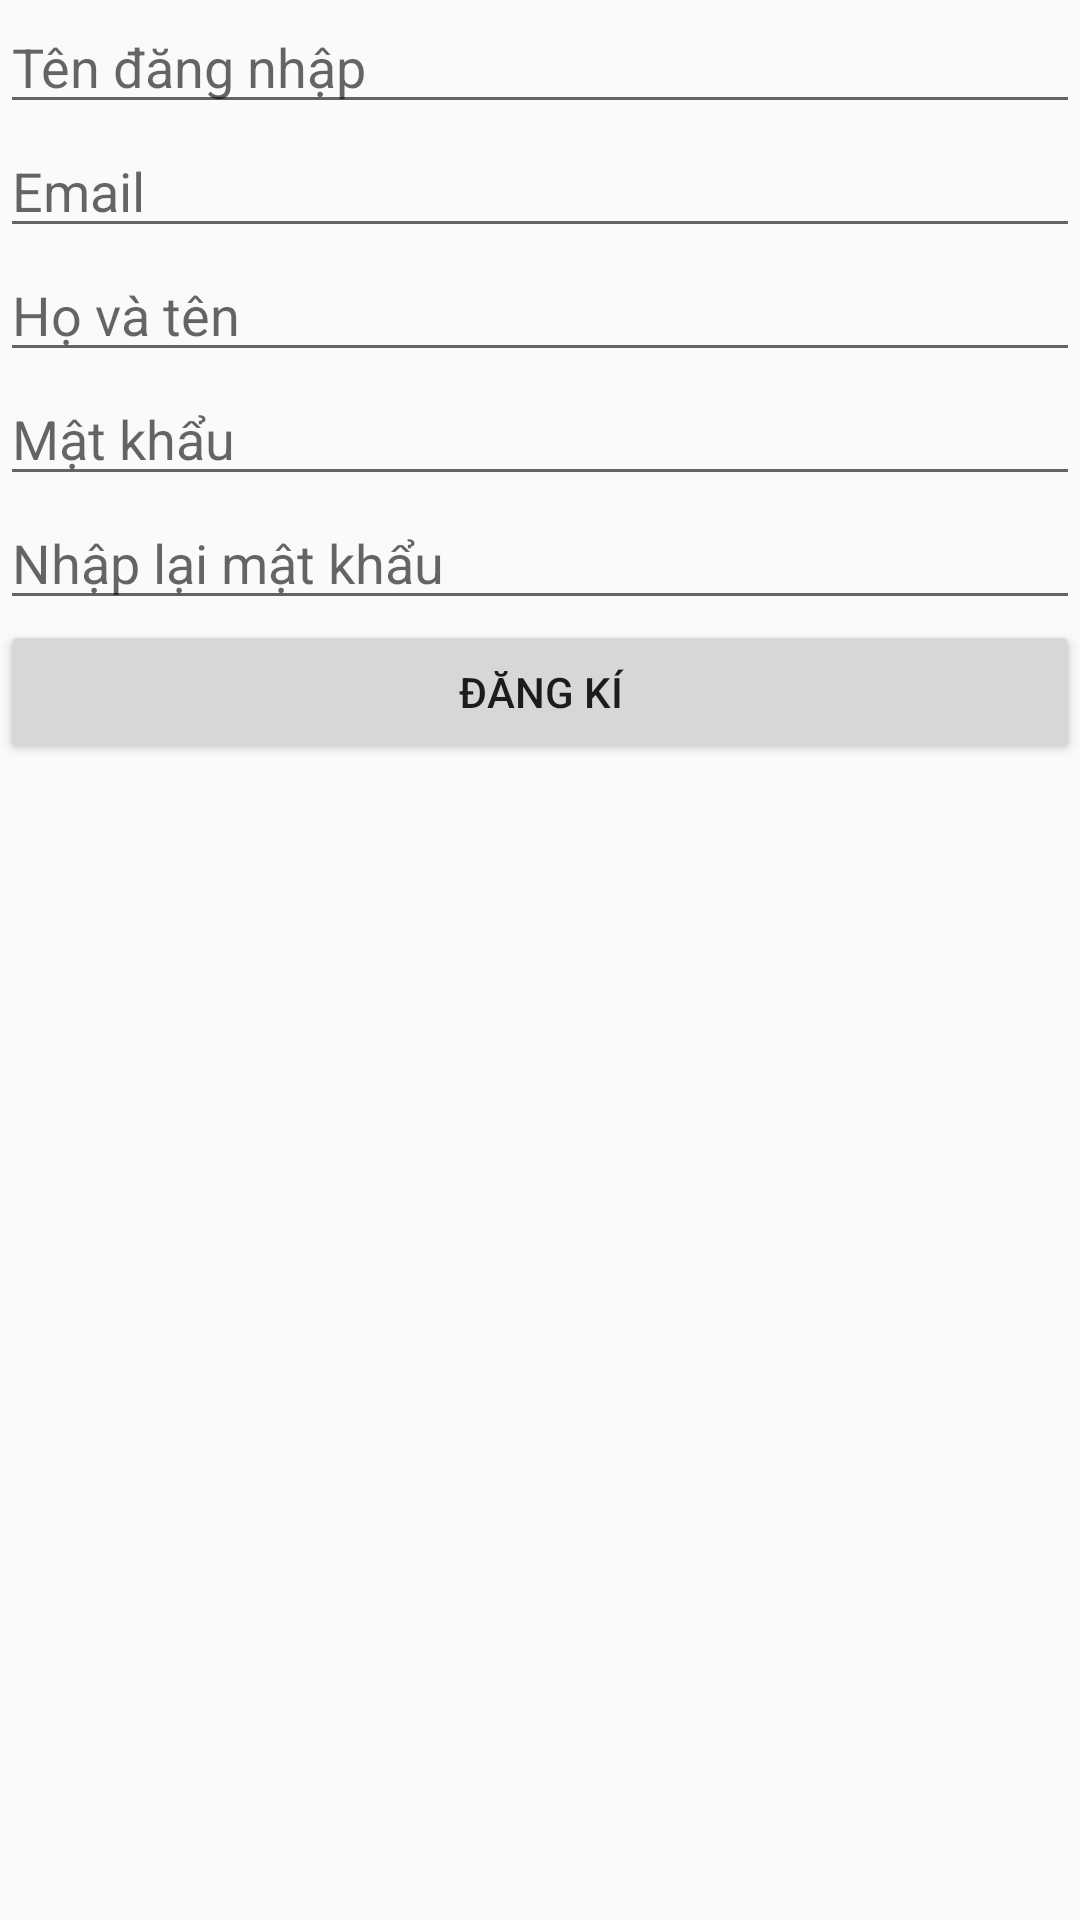

Reconstruct the res/layout file that produces this screen, plus the resources it refers to.
<!-- AndroidManifest.xml: application theme AppTheme -->
<!-- res/layout/activity_register.xml -->
<?xml version="1.0" encoding="utf-8"?>
<android.support.constraint.ConstraintLayout xmlns:android="http://schemas.android.com/apk/res/android"
    xmlns:app="http://schemas.android.com/apk/res-auto"
    xmlns:tools="http://schemas.android.com/tools"
    android:layout_width="match_parent"
    android:layout_height="match_parent"
    tools:context=".Register">

    <LinearLayout
        android:layout_width="match_parent"
        android:layout_height="match_parent"
        android:orientation="vertical"
        app:layout_constraintEnd_toEndOf="parent"
        app:layout_constraintTop_toTopOf="parent">


        <EditText
            android:id="@+id/tID"
            android:layout_width="match_parent"
            android:layout_height="wrap_content"
            android:ems="10"
            android:hint="Tên đăng nhập"
            android:inputType="text" />

        <EditText
            android:id="@+id/tEmail"
            android:layout_width="match_parent"
            android:layout_height="wrap_content"
            android:ems="10"
            android:hint="Email"
            android:inputType="textEmailAddress" />

        <EditText
            android:id="@+id/tName"
            android:layout_width="match_parent"
            android:layout_height="wrap_content"
            android:ems="10"
            android:hint="Họ và tên"
            android:inputType="textPersonName" />

        <EditText
            android:id="@+id/tPassword"
            android:layout_width="match_parent"
            android:layout_height="wrap_content"
            android:ems="10"
            android:hint="Mật khẩu"
            android:inputType="textPassword" />

        <EditText
            android:id="@+id/tConfirmPassword"
            android:layout_width="match_parent"
            android:layout_height="wrap_content"
            android:ems="10"
            android:hint="Nhập lại mật khẩu"
            android:inputType="textPassword" />

        <Button
            android:id="@+id/btnRegister"
            android:layout_width="match_parent"
            android:layout_height="wrap_content"
            android:text="ĐĂNG KÍ" />

        <TextView
            android:id="@+id/textView2"
            android:layout_width="match_parent"
            android:layout_height="wrap_content" />
    </LinearLayout>

</android.support.constraint.ConstraintLayout>
<!-- resources referenced by this layout -->
<resources>
  <style name="AppTheme" parent="Theme.AppCompat.Light.DarkActionBar">
          
          <item name="colorPrimary">#FF6164</item>
          <item name="colorPrimaryDark">@color/colorPrimaryDark</item>
          <item name="colorAccent">@color/colorAccent</item>
          <item name="android:statusBarColor" tools:targetApi="lollipop">#FF6F72</item>
      </style>
  <color name="colorPrimaryDark">#00574B</color>
  <color name="colorAccent">#D81B60</color>
</resources>
